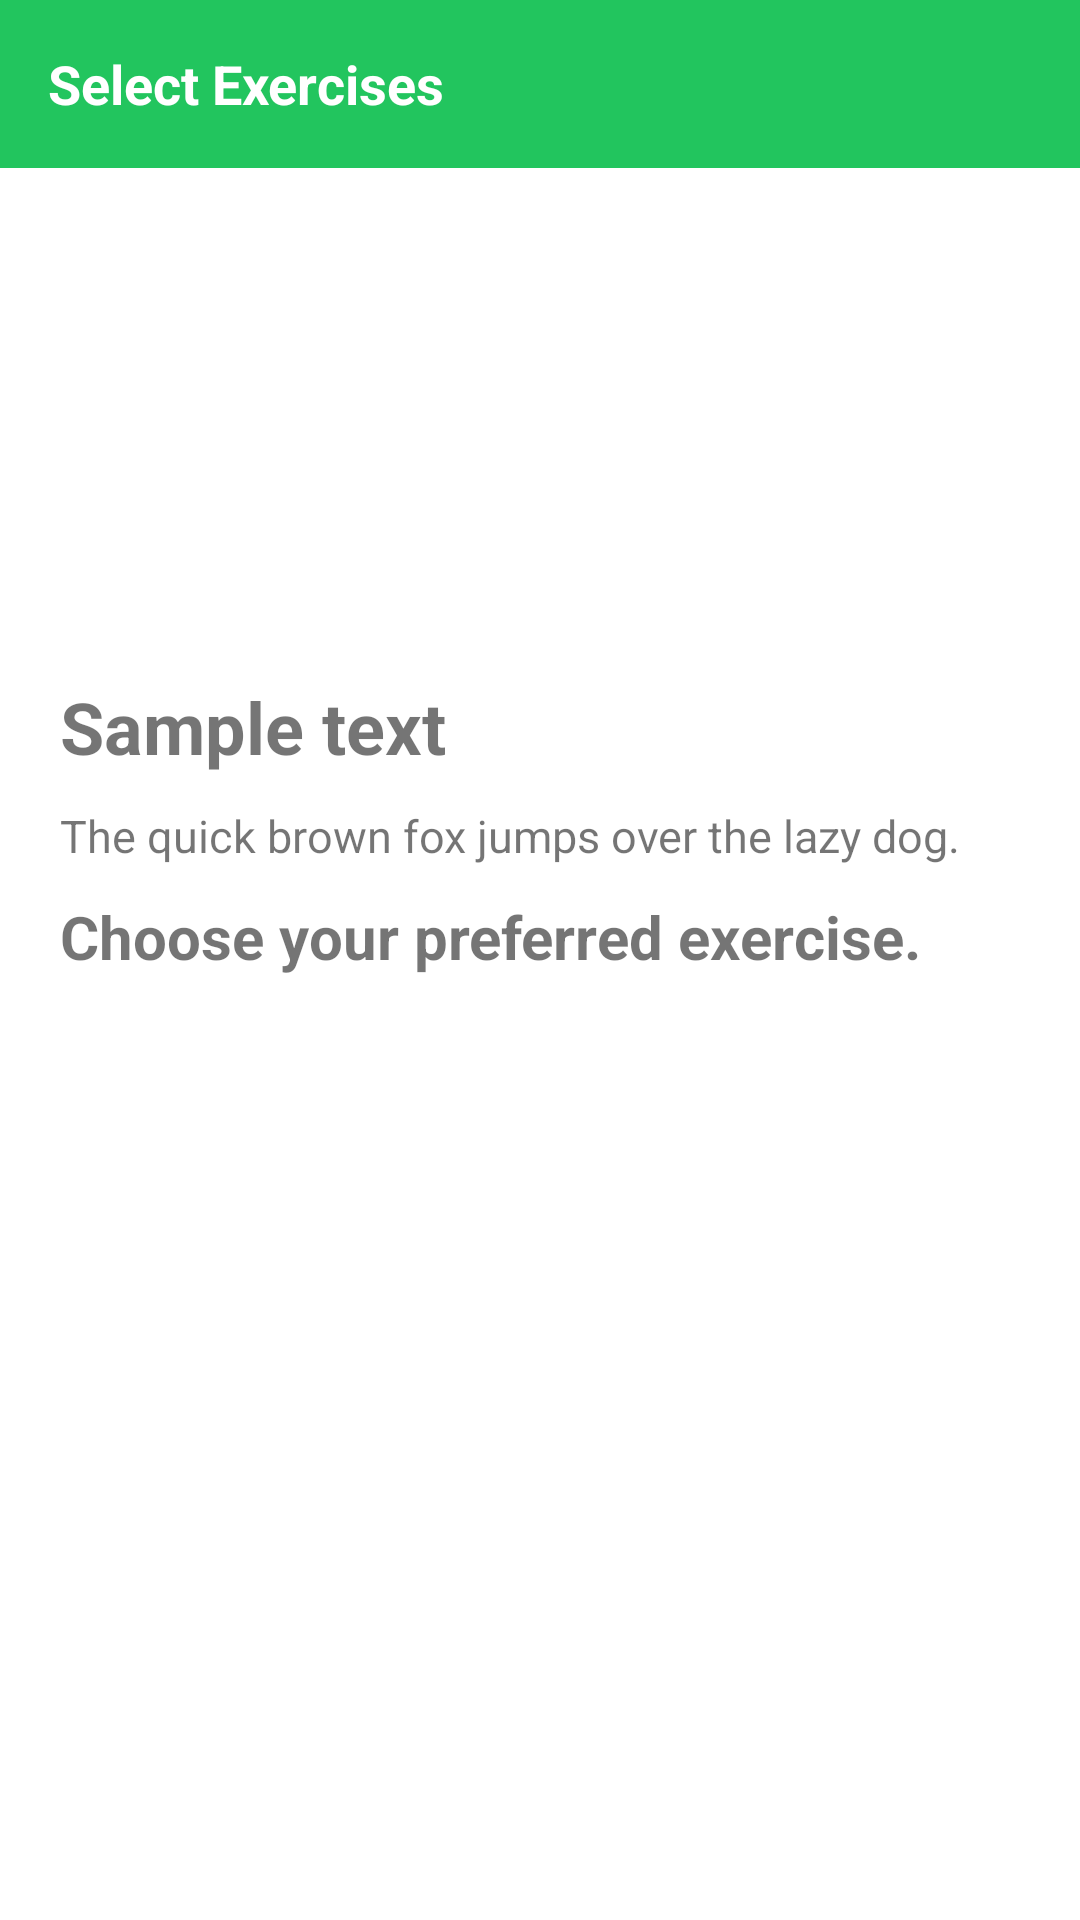

Android layout source for this screen:
<!-- AndroidManifest.xml: application theme Theme.3310_proj_final -->
<!-- res/layout/exercise_picker.xml -->
<?xml version="1.0" encoding="utf-8"?>
<androidx.coordinatorlayout.widget.CoordinatorLayout
    xmlns:android="http://schemas.android.com/apk/res/android"
    xmlns:app="http://schemas.android.com/apk/res-auto"
    xmlns:tools="http://schemas.android.com/tools"
    android:layout_width="match_parent"
    android:layout_height="match_parent">
    <com.google.android.material.floatingactionbutton.FloatingActionButton
        android:id="@+id/proceed_workout"
        android:visibility="gone"
        android:layout_width="wrap_content"
        android:layout_height="wrap_content"
        android:layout_gravity="bottom|end"
        android:layout_marginEnd="16dp"
        android:layout_marginBottom="16dp"
        android:contentDescription="@string/floating_button_description"
        android:src="@drawable/next"
        />

    <LinearLayout xmlns:android="http://schemas.android.com/apk/res/android"
        xmlns:app="http://schemas.android.com/apk/res-auto"
        xmlns:tools="http://schemas.android.com/tools"
        android:layout_width="match_parent"
        android:layout_height="match_parent"
        android:orientation="vertical"
        tools:context=".ExercisePicker"
        >

        <com.google.android.material.appbar.AppBarLayout
            android:id="@+id/exercise_app_bar"
            android:layout_width="match_parent"
            android:layout_height="wrap_content"
            app:layout_constraintStart_toStartOf="parent"
            app:layout_constraintTop_toTopOf="parent">

            <androidx.appcompat.widget.Toolbar
                android:id="@+id/toolbar"
                android:layout_width="match_parent"
                android:layout_height="?attr/actionBarSize"
                android:background="?attr/colorPrimary"
                app:popupTheme="@style/Theme.3310_proj_final.PopupOverlay">

                <TextView
                    android:id="@+id/toolbar_title"
                    android:layout_width="wrap_content"
                    android:layout_height="wrap_content"
                    android:text="@string/select_exercises"
                    android:textColor="@color/design_default_color_on_primary"
                    android:textSize="18sp"
                    android:textStyle="bold" />

            </androidx.appcompat.widget.Toolbar>

        </com.google.android.material.appbar.AppBarLayout>

        <ImageView
            android:id="@+id/wpicker_img"
            android:layout_width="match_parent"
            android:layout_height="150dp"
            android:scaleType="centerCrop"
            app:srcCompat="@drawable/cardio1" />

        <TextView
            android:id="@+id/wpicker_txt"
            android:textSize="24sp"
            android:textStyle="bold"
            android:layout_marginHorizontal="20dp"
            android:layout_marginTop="20dp"
            android:layout_marginBottom="10dp"
            android:layout_width="wrap_content"
            android:layout_height="wrap_content"
            android:text="Sample text"
            />

        <TextView
            android:id="@+id/wpicker_desc"
            android:layout_marginHorizontal="20dp"
            android:textSize="15sp"
            android:layout_width="wrap_content"
            android:layout_height="wrap_content"
            android:text="The quick brown fox jumps over the lazy dog."
            />

        <TextView
            android:textSize="20sp"
            android:textStyle="bold"
            android:layout_marginHorizontal="20dp"
            android:layout_marginVertical="10dp"
            android:layout_width="wrap_content"
            android:layout_height="wrap_content"
            android:text="@string/choose_exercise"
            />

        <androidx.recyclerview.widget.RecyclerView
            android:id="@+id/muscle_recycler"
            android:layout_marginHorizontal="20dp"
            android:layout_width="wrap_content"
            android:layout_height="wrap_content"
            />

    </LinearLayout>
</androidx.coordinatorlayout.widget.CoordinatorLayout>
<!-- resources referenced by this layout -->
<resources>
  <string name="choose_exercise">Choose your preferred exercise.</string>
  <string name="floating_button_description">Logout</string>
  <string name="select_exercises">Select Exercises</string>
  <style name="Theme.3310_proj_final.PopupOverlay" parent="ThemeOverlay.AppCompat.Light" />
  <style name="Theme.3310_proj_final" parent="Theme.MaterialComponents.DayNight.DarkActionBar">
          
          <item name="colorPrimary">@color/green_500</item>
          <item name="colorPrimaryVariant">@color/green_700</item>
          <item name="colorOnPrimary">@color/white</item>
          <item name="android:actionMenuTextColor">?attr/colorOnPrimary</item>
  
          
          <item name="colorSecondary">@color/teal_200</item>
          <item name="colorSecondaryVariant">@color/teal_700</item>
          <item name="colorOnSecondary">@color/black</item>
          
          <item name="android:statusBarColor">?attr/colorPrimaryVariant</item>
          
      </style>
  <color name="green_500">#22C55E</color>
  <color name="green_700">#15803D</color>
  <color name="white">#FFFFFFFF</color>
  <color name="teal_200">#FF03DAC5</color>
  <color name="teal_700">#FF018786</color>
  <color name="black">#FF000000</color>
</resources>
